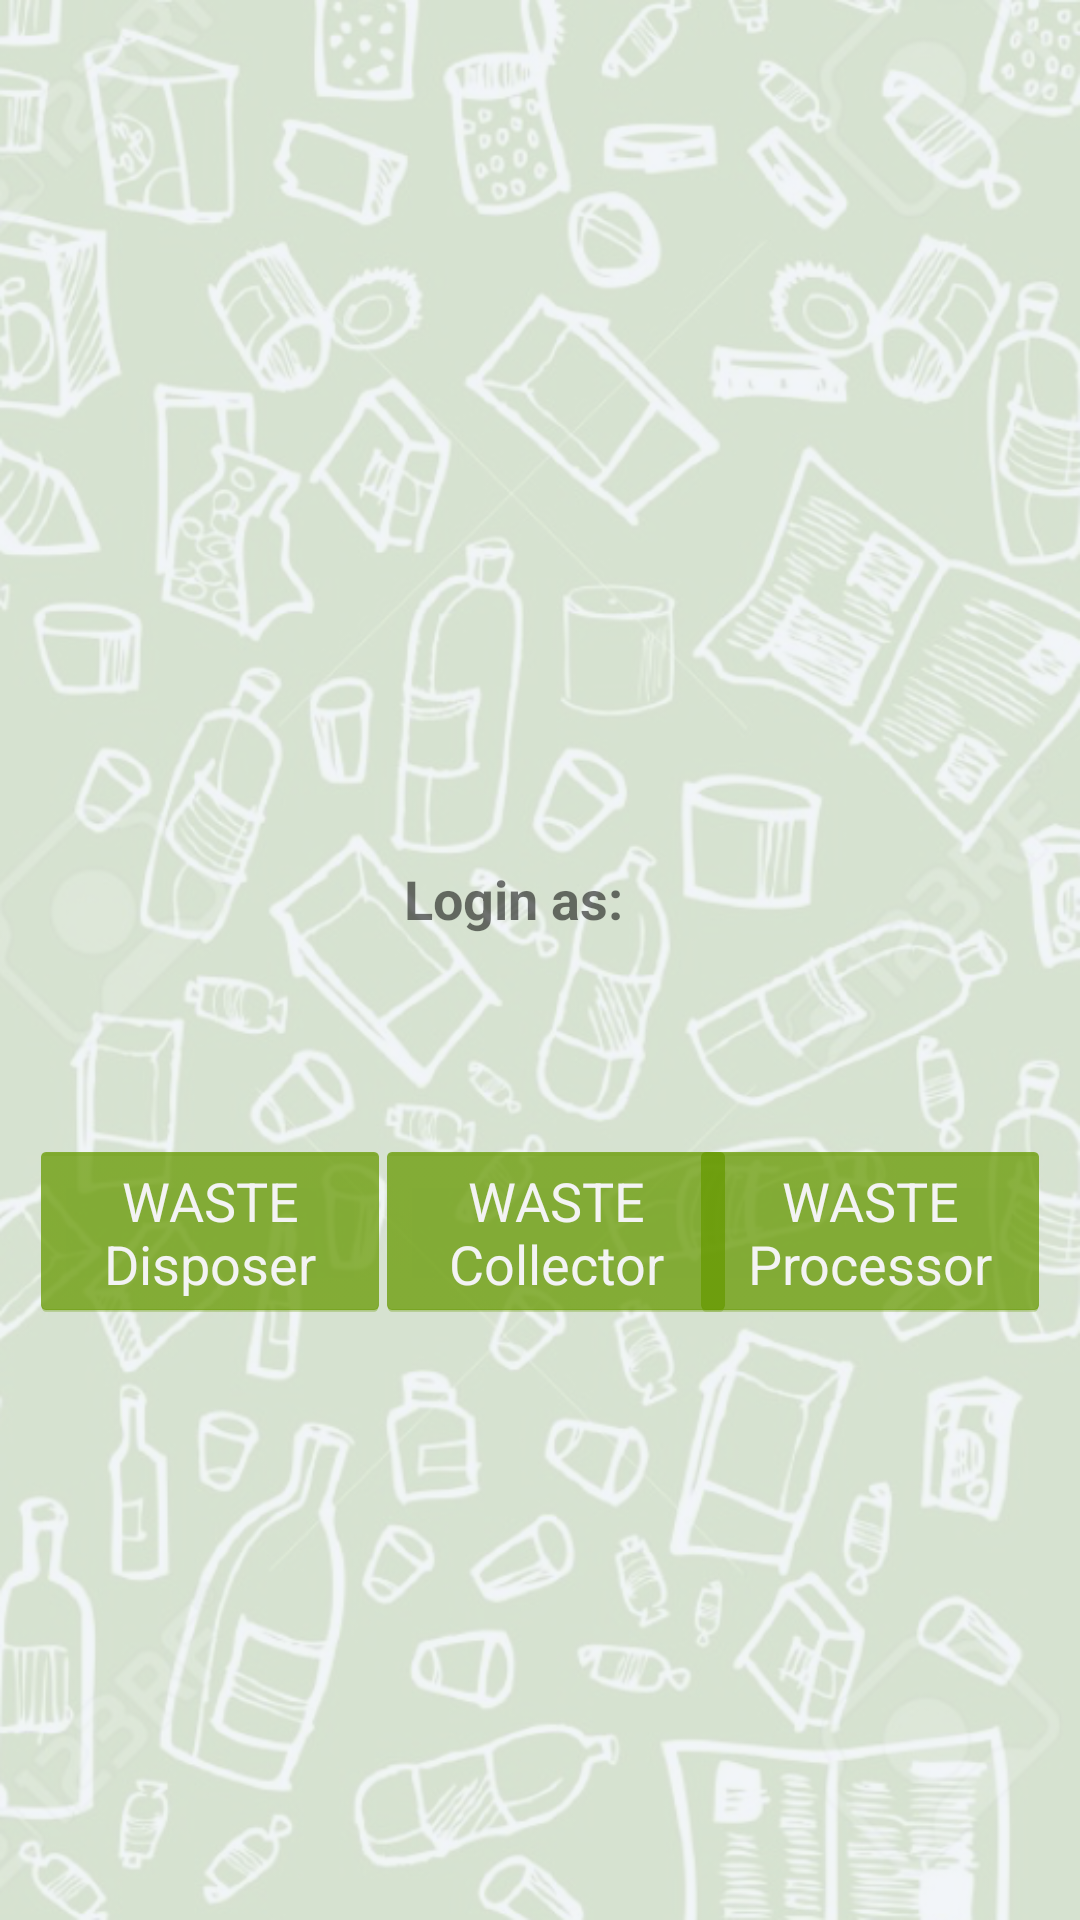

Here is an Android app screen rendered from its layout file. Give the layout XML and the strings, colors and styles it references.
<!-- AndroidManifest.xml: application theme AppTheme -->
<!-- res/layout/activity_login.xml -->
<?xml version="1.0" encoding="utf-8"?>
<android.support.constraint.ConstraintLayout xmlns:android="http://schemas.android.com/apk/res/android"
    xmlns:app="http://schemas.android.com/apk/res-auto"
    xmlns:tools="http://schemas.android.com/tools"
    android:layout_width="match_parent"
    android:layout_height="match_parent"
    android:background="@drawable/wayste_background"
    android:fadingEdge="none|horizontal|vertical"
    android:theme="@style/Platform.V11.AppCompat.Light"
    tools:context="com.wayste.waysteprototype.LoginActivity">

    <TextView
        android:id="@+id/login_textView"
        android:layout_width="91dp"
        android:layout_height="25dp"
        android:text="Login as:"
        android:textSize="18sp"
        android:textStyle="bold"
        app:layout_constraintBottom_toBottomOf="parent"
        app:layout_constraintHorizontal_bias="0.501"
        app:layout_constraintLeft_toLeftOf="parent"
        app:layout_constraintRight_toRightOf="parent"
        app:layout_constraintTop_toTopOf="parent"
        app:layout_constraintVertical_bias="0.467" />

    <ImageView
        android:id="@+id/imageView_logo"
        android:layout_width="0dp"
        android:layout_height="150dp"
        android:layout_marginTop="50dp"
        app:layout_constraintHorizontal_bias="0.0"
        app:layout_constraintLeft_toLeftOf="parent"
        app:layout_constraintRight_toRightOf="parent"
        app:layout_constraintTop_toTopOf="parent"
        app:srcCompat="@drawable/wayste_icon_and_logo" />

    <Button
        android:id="@+id/button_disposer"
        style="@android:style/Widget.Holo.Button"
        android:layout_width="120dp"
        android:layout_height="60dp"
        android:layout_marginBottom="200dp"
        android:layout_marginLeft="10dp"
        android:backgroundTint="@android:color/holo_green_dark"
        android:text="WASTE Disposer"
        app:layout_constraintBottom_toBottomOf="parent"
        app:layout_constraintLeft_toLeftOf="parent" />

    <Button
        android:id="@+id/button_collector"
        style="@android:style/Widget.Holo.Button"
        android:layout_width="120dp"
        android:layout_height="60dp"
        android:layout_marginBottom="200dp"
        android:layout_marginLeft="5dp"
        android:layout_marginRight="5dp"
        android:backgroundTint="@android:color/holo_green_dark"
        android:text="WASTE Collector"
        app:layout_constraintBottom_toBottomOf="parent"
        app:layout_constraintHorizontal_bias="0.333"
        app:layout_constraintLeft_toRightOf="@+id/button_disposer"
        app:layout_constraintRight_toLeftOf="@+id/button_processor" />

    <Button
        android:id="@+id/button_processor"
        style="@android:style/Widget.Holo.Button"
        android:layout_width="120dp"
        android:layout_height="60dp"
        android:layout_marginBottom="200dp"
        android:layout_marginRight="10dp"
        android:backgroundTint="@android:color/holo_green_dark"
        android:text="WASTE Processor"
        app:layout_constraintBottom_toBottomOf="parent"
        app:layout_constraintRight_toRightOf="parent" />

    
    
    
    
    
    
    
    
    


    
    
    
    
    
    
    
    
    
    
    
    


    
    
    
    
    
    
    
    
    


    
    
    
    
    
    
    


</android.support.constraint.ConstraintLayout>
<!-- resources referenced by this layout -->
<resources>
  <!-- drawable wayste_background: png bitmap (drawable, 611140 bytes) -->
  <!-- drawable wayste_collector: png bitmap (drawable, 52270 bytes) -->
  <!-- drawable wayste_disposer: png bitmap (drawable, 92834 bytes) -->
  <!-- drawable wayste_icon_and_logo: png bitmap (drawable, 293966 bytes) -->
  <!-- drawable wayste_processor: png bitmap (drawable, 91324 bytes) -->
  <style name="AppTheme" parent="Theme.AppCompat.Light.DarkActionBar">
          
          <item name="colorPrimary">@color/colorPrimary</item>
          <item name="colorPrimaryDark">@color/colorPrimaryDark</item>
          <item name="colorAccent">@color/colorAccent</item>
          <item name="android:textColorPrimary">@color/text_primary</item>
      </style>
  <color name="colorPrimary">#7ba772</color>
  <color name="colorPrimaryDark">#006600</color>
  <color name="colorAccent">#7ba772</color>
  <color name="text_primary">#006600</color>
</resources>
